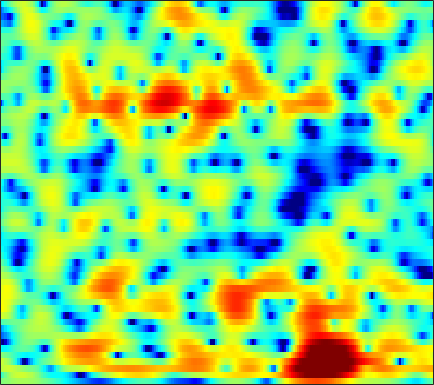

Values plotted in this chart, from the file beside it:
-0.087288, 0.084696, 0.31858, 0.55342, 0.71878, 0.91889, 1.0953, 1.2079, 1.3248, 1.3948, 1.4196, 1.4081, 1.3535, 1.2548, 1.1515, 0.97301, 0.75466, 0.56555, 0.28086, -0.037398, -0.38978, -0.67482, -1.0808, -1.5135
-3.106, -1.865, -0.5164, 0.5377, 1.169, 1.823, 2.293, 2.542, 2.748, 2.826, 2.787, 2.682, 2.444, 2.095, 1.762, 1.222, 0.5718, 0.01363, -0.8129, -1.704, -2.599, -3.23, -3.933, -4.4
2.065, 2.325, 2.586, 2.709, 2.703, 2.556, 2.269, 1.977, 1.524, 1.05, 0.6115, 0.3351, 0.04095, -0.1855, -0.3403, -0.5916, -0.9751, -1.403, -2.23, -3.42, -5.013, -6.433, -8.238, -8.605
2.739, 2.344, 1.724, 0.9564, 0.2527, -0.9102, -2.437, -3.902, -6.502, -10.39, -17.62, -29.4, -15.65, -10.13, -7.711, -5.51, -3.988, -3.145, -2.288, -1.636, -1.085, -0.6911, -0.1485, 0.4474
0.4298, 0.04257, -0.4645, -0.9827, -1.385, -1.954, -2.57, -3.055, -3.7, -4.3, -4.748, -4.939, -4.966, -4.818, -4.643, -4.375, -4.085, -3.86, -3.533, -3.119, -2.555, -2.017, -1.151, -0.1591
-4.629, -5, -4.953, -4.425, -3.879, -3.115, -2.428, -1.998, -1.555, -1.274, -1.132, -1.122, -1.248, -1.561, -1.947, -2.723, -3.907, -5.186, -7.708, -11.8, -16.8, -13.6, -7.635, -3.618
-16.88, -19.44, -15.63, -11.1, -8.627, -6.132, -4.264, -3.168, -2.019, -1.158, -0.5458, -0.2355, -0.01516, 0.01719, -0.07304, -0.3586, -0.8156, -1.233, -1.8, -2.234, -2.328, -2.06, -1.275, -0.1832
-10.73, -9.88, -8.656, -7.338, -6.31, -4.951, -3.681, -2.833, -1.857, -1.044, -0.375, 0.02781, 0.4483, 0.748, 0.9064, 1.039, 1.099, 1.114, 1.118, 1.118, 1.146, 1.193, 1.286, 1.407
-8.657, -7.288, -5.783, -4.562, -3.765, -2.83, -2.016, -1.473, -0.8215, -0.2466, 0.2619, 0.6027, 1.012, 1.36, 1.575, 1.802, 1.964, 2.038, 2.071, 2.026, 1.918, 1.79, 1.543, 1.214
-2.053, -1.748, -1.378, -1.076, -0.9064, -0.7696, -0.7269, -0.7204, -0.6716, -0.5272, -0.263, 0.01554, 0.4846, 0.9937, 1.357, 1.79, 2.128, 2.299, 2.393, 2.336, 2.122, 1.846, 1.325, 0.6229
2.956, 2.781, 2.421, 1.864, 1.285, 0.2489, -1.145, -2.429, -4.347, -5.929, -5.905, -4.765, -2.779, -0.9903, 0.1034, 1.218, 1.992, 2.366, 2.632, 2.642, 2.396, 2.051, 1.394, 0.4862
4.758, 4.498, 3.972, 3.189, 2.402, 1.08, -0.6311, -2.264, -4.92, -7.414, -7.623, -6.087, -3.672, -1.773, -0.6873, 0.352, 0.9781, 1.226, 1.316, 1.164, 0.7896, 0.3969, -0.252, -1.02
4.342, 4.281, 4.038, 3.632, 3.218, 2.537, 1.733, 1.105, 0.3236, -0.2816, -0.6513, -0.7735, -0.7557, -0.619, -0.5088, -0.4317, -0.4926, -0.6636, -1.116, -1.849, -2.831, -3.716, -5.035, -6.226
3.813, 4.083, 4.234, 4.172, 3.975, 3.511, 2.878, 2.341, 1.557, 0.721, -0.05659, -0.5629, -1.096, -1.392, -1.492, -1.553, -1.622, -1.759, -2.224, -3.124, -4.597, -6.265, -9.613, -15.78
3.58, 4.052, 4.378, 4.36, 4.154, 3.627, 2.816, 2.006, 0.5854, -1.265, -3.556, -5.554, -8.036, -8.341, -7.026, -4.897, -3.241, -2.398, -1.728, -1.519, -1.737, -2.076, -2.599, -3.128
3.087, 3.343, 3.436, 3.25, 2.958, 2.385, 1.542, 0.7101, -0.6438, -2.375, -4.568, -6.439, -8.71, -8.78, -7.292, -4.872, -2.88, -1.764, -0.6598, 0.07854, 0.5124, 0.6769, 0.6976, 0.618
1.97, 1.857, 1.555, 1.134, 0.7211, 0.06708, -0.6401, -1.152, -1.794, -2.371, -2.82, -3.001, -2.99, -2.643, -2.198, -1.444, -0.6163, -0.002894, 0.729, 1.292, 1.698, 1.87, 1.908, 1.779
0.6561, 0.1722, -0.6264, -1.577, -2.422, -3.644, -4.76, -5.403, -5.851, -5.686, -5.018, -4.349, -3.321, -2.266, -1.48, -0.464, 0.4477, 1.082, 1.827, 2.405, 2.812, 2.999, 3.1, 2.972
-1.077, -1.789, -3.052, -4.773, -6.37, -9.138, -13.19, -17.77, -22.58, -15.85, -11.08, -8.601, -6.033, -3.975, -2.653, -1.118, 0.2102, 1.063, 2.01, 2.777, 3.338, 3.632, 3.861, 3.866
-2.911, -3.587, -4.806, -6.344, -7.675, -9.766, -11.98, -13.35, -14.32, -13.63, -11.94, -10.36, -8.125, -5.942, -4.401, -2.56, -0.9353, 0.1165, 1.286, 2.244, 2.988, 3.404, 3.762, 3.951
-4.209, -4.658, -5.401, -6.429, -7.443, -8.988, -10.84, -12.55, -15.16, -17.53, -17.23, -14.8, -11.09, -7.914, -5.886, -3.623, -1.774, -0.6167, 0.6954, 1.733, 2.542, 3.017, 3.467, 3.758
-5.079, -4.986, -5.025, -5.418, -5.929, -6.873, -8.294, -9.602, -11.76, -13.81, -13.67, -11.93, -9.001, -6.359, -4.68, -2.811, -1.271, -0.31, 0.7848, 1.67, 2.358, 2.76, 3.183, 3.426
-5.439, -4.45, -3.625, -3.142, -2.945, -2.985, -3.18, -3.375, -3.68, -3.807, -3.668, -3.389, -2.809, -2.094, -1.528, -0.7832, -0.08593, 0.4351, 1.073, 1.646, 2.144, 2.423, 2.685, 2.754
-3.465, -2.255, -1.058, -0.1686, 0.2929, 0.7075, 0.9597, 1.01, 1.042, 0.9669, 0.8117, 0.6933, 0.4778, 0.1953, -0.06774, -0.3929, -0.6029, -0.5922, -0.2813, 0.3146, 1.015, 1.493, 1.84, 1.879
-1.097, -0.325, 0.6255, 1.446, 1.87, 2.341, 2.606, 2.677, 2.662, 2.462, 2.071, 1.64, 0.8179, -0.3829, -1.629, -3.914, -7.215, -9.904, -9.203, -5.211, -2.203, -0.6231, 0.6925, 1.293
-2.31, -1.465, -0.4511, 0.3083, 0.736, 1.137, 1.316, 1.38, 1.267, 1.038, 0.6814, 0.2777, -0.4305, -1.378, -2.323, -3.936, -5.748, -6.714, -6.258, -4.16, -1.944, -0.6361, 0.694, 1.504
-4.402, -3.284, -2.212, -1.612, -1.281, -1.145, -1.19, -1.344, -1.649, -1.99, -2.281, -2.392, -2.416, -2.32, -2.192, -1.979, -1.64, -1.308, -0.6985, 0.09261, 0.9129, 1.513, 2.154, 2.597
-3.752, -3.339, -3.089, -3.015, -3.161, -3.546, -4.184, -4.92, -6.071, -7.536, -8.721, -8.798, -7.532, -5.552, -4.069, -2.309, -0.8765, 0.04534, 1.11, 1.984, 2.698, 3.127, 3.546, 3.746
-3.336, -3.757, -4.484, -5.143, -5.75, -6.416, -7.213, -7.981, -9.54, -12.31, -17.08, -19.2, -12.95, -7.914, -5.264, -2.614, -0.6601, 0.487, 1.729, 2.648, 3.351, 3.711, 4.039, 4.154
-4.278, -5.58, -7.693, -10.29, -11.85, -12.17, -10.79, -9.553, -8.515, -7.643, -7.026, -6.316, -5.045, -3.538, -2.356, -0.9312, 0.3189, 1.115, 1.986, 2.676, 3.193, 3.473, 3.693, 3.774
-3.58, -4.818, -7.332, -10.79, -13.82, -13.51, -9.84, -7.578, -5.374, -3.824, -2.632, -1.898, -1.067, -0.3203, 0.1628, 0.7294, 1.19, 1.498, 1.812, 2.107, 2.34, 2.519, 2.695, 2.783
-0.4848, -0.7742, -1.268, -1.791, -1.983, -1.944, -1.498, -1.038, -0.3369, 0.2781, 0.8012, 1.064, 1.281, 1.328, 1.241, 0.9902, 0.5881, 0.2112, -0.2578, -0.6078, -0.6465, -0.4838, -0.03315, 0.4367
1.761, 1.886, 2.021, 2.046, 2.108, 2.158, 2.256, 2.329, 2.422, 2.438, 2.352, 2.18, 1.813, 1.208, 0.5716, -0.5786, -2.157, -3.744, -6.415, -9.578, -10.48, -8.805, -5.932, -3.765
2.524, 2.686, 2.836, 2.942, 2.985, 3.015, 2.997, 2.957, 2.819, 2.598, 2.222, 1.856, 1.194, 0.3103, -0.5078, -1.907, -3.676, -5.334, -8.044, -10.98, -11.87, -10.27, -7.583, -5.343
2.369, 2.412, 2.435, 2.51, 2.539, 2.601, 2.608, 2.566, 2.417, 2.141, 1.728, 1.307, 0.5907, -0.276, -1.022, -2.082, -3.178, -3.975, -4.834, -5.38, -5.385, -5.136, -4.407, -3.6
1.259, 1.04, 0.9669, 1.083, 1.306, 1.633, 1.936, 2.074, 2.133, 1.963, 1.593, 1.145, 0.3571, -0.6442, -1.524, -2.75, -3.946, -4.636, -5.178, -5.086, -4.522, -3.855, -2.888, -1.928
-2.404, -3.571, -4.01, -3.034, -1.8, -0.2798, 0.9171, 1.548, 2.036, 2.152, 1.859, 1.415, 0.4763, -0.8979, -2.247, -4.634, -7.839, -10.71, -13.1, -10.34, -6.869, -4.756, -2.538, -0.78
-6.947, -11.52, -15.85, -8.569, -5.02, -2.05, -0.169, 0.7642, 1.497, 1.782, 1.631, 1.254, 0.3892, -0.9063, -2.178, -4.323, -6.97, -9.057, -10.5, -8.875, -6.247, -4.444, -2.324, -0.56
-2.227, -2.736, -2.859, -2.335, -1.679, -0.66, 0.2054, 0.7297, 1.157, 1.288, 1.172, 0.8641, 0.2248, -0.6746, -1.484, -2.692, -3.864, -4.608, -5.219, -5.263, -4.765, -3.998, -2.848, -1.466
0.02764, -0.005495, 0.04685, 0.2831, 0.4686, 0.8632, 1.188, 1.417, 1.593, 1.595, 1.441, 1.185, 0.6645, -0.09478, -0.8054, -2.005, -3.414, -4.667, -6.341, -7.817, -8.103, -7.271, -5.429, -3.331
0.2901, 0.3864, 0.5559, 0.8793, 1.095, 1.366, 1.628, 1.748, 1.92, 2.043, 2.007, 1.942, 1.637, 1.101, 0.4594, -0.6792, -2.38, -4.162, -7.573, -13.55, -20.18, -12.64, -6.99, -3.883
-3.162, -2.555, -1.405, -0.576, -0.0576, 0.1519, 0.2429, 0.2581, 0.4509, 0.9007, 1.48, 1.872, 2.248, 2.356, 2.213, 1.761, 0.9702, 0.2854, -0.8166, -1.752, -2.034, -1.76, -1.009, -0.1695
-12.78, -7.592, -4.112, -2.737, -2.527, -3.156, -4.983, -6.704, -7.875, -5.496, -2.391, -0.6743, 0.9747, 1.939, 2.37, 2.511, 2.413, 2.202, 1.862, 1.562, 1.469, 1.41, 1.615, 1.893
-1.741, -1.858, -1.682, -1.775, -2.308, -3.48, -5.562, -7.559, -8.89, -6.551, -3.487, -1.842, -0.239, 0.6715, 0.9974, 1.064, 0.7925, 0.3778, -0.216, -0.7573, -1.155, -1.127, -0.7381, -0.02506
1.037, 0.8222, 0.5054, 0.2127, -0.02578, -0.5065, -0.9435, -1.101, -1.209, -1.021, -0.5997, -0.2809, -0.01945, -0.01169, -0.2596, -0.8599, -1.935, -3.025, -4.979, -7.582, -10.44, -10.96, -8.743, -5.387
0.7681, 0.7754, 0.7723, 0.7735, 0.8099, 0.8041, 0.7779, 0.7336, 0.7171, 0.6845, 0.5515, 0.4419, 0.09472, -0.4663, -1.059, -2.178, -3.681, -5.111, -7.492, -10.51, -13.84, -14.44, -11.59, -7.768
-1.623, -1.163, -0.4637, 0.1027, 0.4093, 0.7834, 1.015, 1.086, 1.157, 1.138, 0.9958, 0.7697, 0.3344, -0.3574, -1.038, -2.266, -3.828, -5.205, -7.328, -9.397, -10.74, -10.66, -9.142, -6.655
-6.113, -4.184, -2.396, -1.238, -0.6801, -0.1734, 0.1605, 0.3721, 0.5388, 0.6528, 0.734, 0.6842, 0.4931, 0.06996, -0.4575, -1.45, -2.901, -4.355, -7.069, -11.39, -20.66, -23.02, -11.44, -6.225
-5.432, -4.362, -3.354, -2.803, -2.659, -2.759, -2.905, -2.89, -2.713, -2.213, -1.531, -1.047, -0.5521, -0.2876, -0.3075, -0.5894, -1.184, -1.83, -2.855, -3.869, -4.486, -4.288, -3.247, -1.695
-2.76, -2.924, -3.357, -4.117, -4.977, -6.758, -9.36, -11.51, -11.77, -8.644, -5.621, -3.828, -2.146, -1.018, -0.4529, -0.02587, 0.149, 0.1254, 0.0355, -0.05339, -0.02382, 0.08287, 0.4397, 1
-1.314, -1.751, -2.497, -3.564, -4.665, -6.567, -9.163, -11.19, -11.42, -8.43, -5.379, -3.563, -1.735, -0.449, 0.2495, 0.8732, 1.222, 1.359, 1.392, 1.326, 1.243, 1.177, 1.163, 1.263
-0.61, -0.9034, -1.315, -1.786, -2.181, -2.7, -3.04, -3.119, -2.833, -2.114, -1.152, -0.3961, 0.5522, 1.317, 1.735, 2.105, 2.22, 2.174, 1.916, 1.474, 0.8697, 0.3919, -0.2772, -0.8481
-1.194, -1.239, -1.31, -1.309, -1.226, -1.05, -0.7366, -0.3975, 0.1788, 0.8318, 1.518, 1.997, 2.561, 2.979, 3.167, 3.226, 3.047, 2.718, 2.039, 1.024, -0.4002, -1.754, -4.035, -6.706
-3.622, -3.581, -3.568, -3.441, -3.158, -2.45, -1.492, -0.6574, 0.4795, 1.546, 2.475, 3.048, 3.621, 3.97, 4.082, 3.995, 3.657, 3.209, 2.337, 1.085, -0.6055, -2.321, -5.386, -9.765
-7.619, -7.97, -8.845, -10.04, -10.41, -8.601, -5.477, -3.293, -0.8728, 1.007, 2.39, 3.171, 3.871, 4.238, 4.312, 4.178, 3.781, 3.357, 2.595, 1.665, 0.5793, -0.3504, -1.619, -2.832
-10.69, -10.63, -11.61, -14.19, -16.16, -12.3, -6.98, -3.943, -1.029, 1.026, 2.448, 3.174, 3.748, 3.922, 3.815, 3.424, 2.787, 2.215, 1.434, 0.7495, 0.2156, -0.04467, -0.2701, -0.4059
-10.32, -8.58, -7.027, -5.834, -4.937, -3.459, -1.74, -0.4777, 1.033, 2.227, 3.046, 3.378, 3.49, 3.189, 2.691, 1.633, 0.1503, -1.24, -3.194, -4.56, -4.369, -3.411, -1.976, -0.7524
-6.06, -4.763, -3.253, -1.962, -1.089, -0.03126, 0.9361, 1.566, 2.26, 2.737, 2.951, 2.922, 2.596, 1.909, 1.126, -0.3683, -2.554, -4.89, -9.719, -18.45, -12.9, -8.113, -4.29, -1.911
